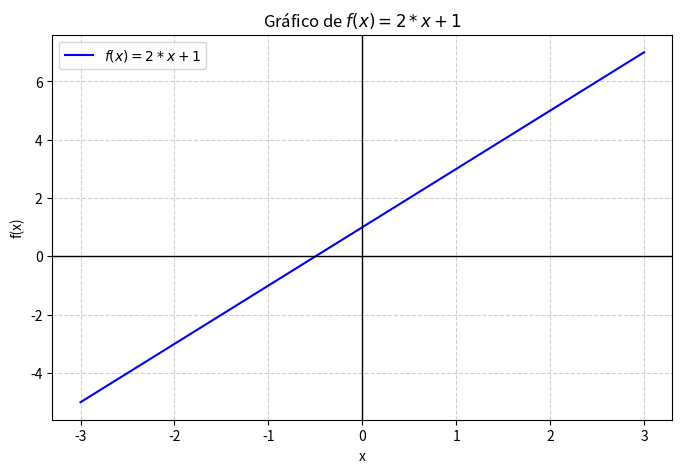

Python code for this plot:
import numpy as np
import matplotlib.pyplot as plt
from sympy import symbols, lambdify

# Definir a variável e a função simbólica
x = symbols('x')
f = 2*x + 1  # Exemplo de função

# Converter a função simbólica em uma função numérica
f_lambdified = lambdify(x, f, 'numpy')

# Criar valores para o eixo X
x_vals = np.linspace(-3, 3, 400)  # De -3 a 3 com 400 pontos
y_vals = f_lambdified(x_vals)

# Criar o gráfico
plt.figure(figsize=(8, 5))
plt.plot(x_vals, y_vals, label='$f(x) = 2*x + 1$', color='blue')
plt.axhline(0, color='black', linewidth=1)
plt.axvline(0, color='black', linewidth=1)
plt.grid(True, linestyle='--', alpha=0.6)
plt.legend()
plt.title('Gráfico de $f(x) = 2*x + 1$')
plt.xlabel('x')
plt.ylabel('f(x)')
plt.show()
